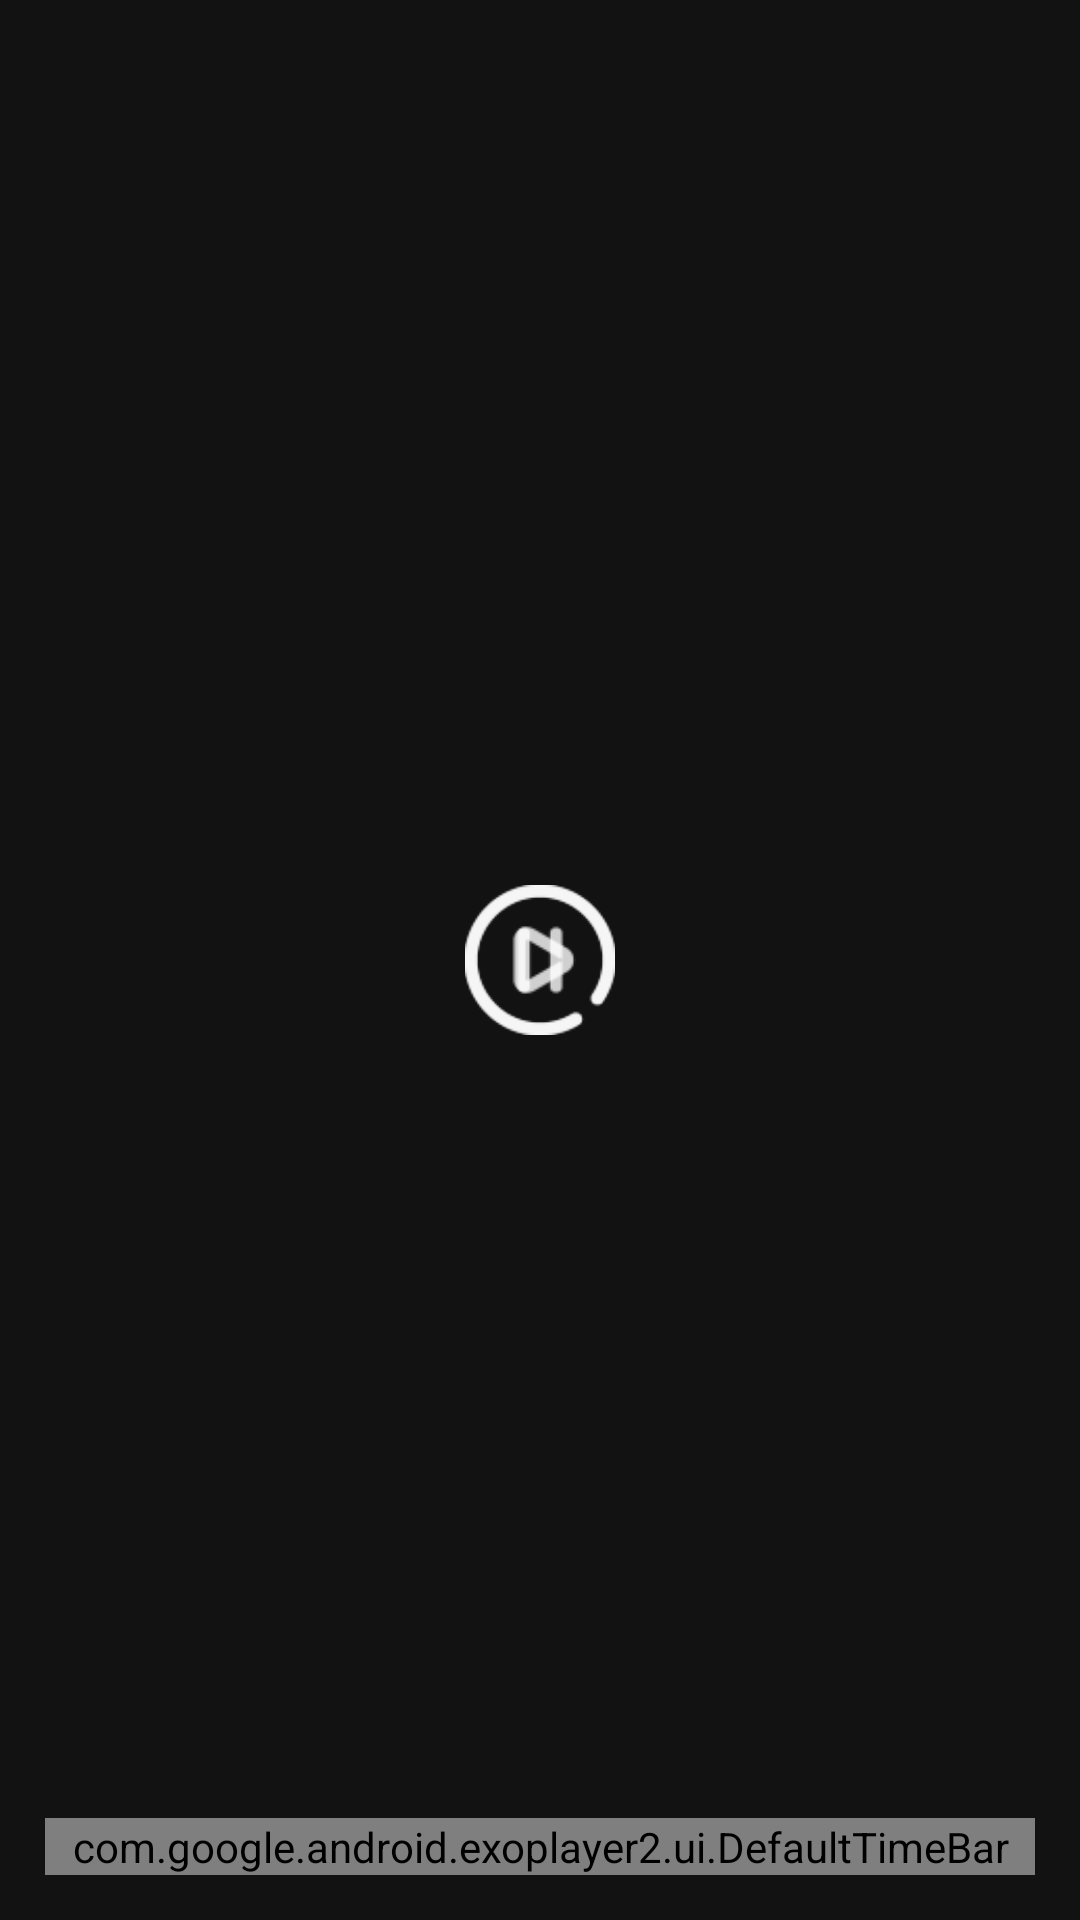

Produce the Android XML layout that renders to this screen, including the resource entries it uses.
<!-- AndroidManifest.xml: application theme AppTheme -->
<!-- res/layout/player_custom_controller.xml -->
<?xml version="1.0" encoding="utf-8"?>
<FrameLayout xmlns:android="http://schemas.android.com/apk/res/android"
    android:layout_width="match_parent"
    android:layout_height="match_parent"
    xmlns:app="http://schemas.android.com/apk/res-auto">

    <ImageButton
        android:id="@+id/exo_play"
        android:scaleType="fitXY"
        android:layout_width="70dp"
        android:layout_height="70dp"
        android:padding="10dp"
        android:layout_gravity="center"
        android:background="@android:color/transparent"
        android:src="@drawable/ic_btn_play"
        android:contentDescription="Play" />

    <ImageButton
        android:padding="10dp"
        android:scaleType="fitXY"
        android:id="@+id/exo_pause"
        android:background="@android:color/transparent"
        android:layout_width="70dp"
        android:layout_height="70dp"
        android:layout_gravity="center"
        android:src="@drawable/ic_btn_pause"
        android:contentDescription="Pause" />

    <com.google.android.exoplayer2.ui.DefaultTimeBar
        android:id="@+id/exo_progress"
        android:layout_margin="15dp"
        android:layout_gravity="bottom"
        android:layout_width="match_parent"
        android:layout_height="wrap_content"
        app:played_color="@color/white"
        app:buffered_color="@color/gray"
        app:scrubber_color="@color/white"
        app:unplayed_color="@color/gray"/>
</FrameLayout>
<!-- resources referenced by this layout -->
<resources>
  <color name="gray">#1B1B1B</color>
  <color name="white">#ffffff</color>
  <!-- drawable ic_btn_pause: png bitmap (drawable-hdpi, 703 bytes) -->
  <!-- drawable ic_btn_play: png bitmap (drawable-hdpi, 759 bytes) -->
  <style name="AppTheme" parent="Theme.MaterialComponents.NoActionBar">
  
  
  
  
          <item name="colorPrimary">@color/colorPrimary</item>
          <item name="colorPrimaryDark">@color/colorPrimaryDark</item>
          <item name="colorAccent">@color/colorAccent</item>
          
          <item name="android:statusBarColor" tools:targetApi="l">@color/black</item>
          
      </style>
  <color name="colorPrimary">#6200EE</color>
  <color name="colorPrimaryDark">#3700B3</color>
  <color name="colorAccent">#03DAC5</color>
  <color name="black">#000000</color>
</resources>
